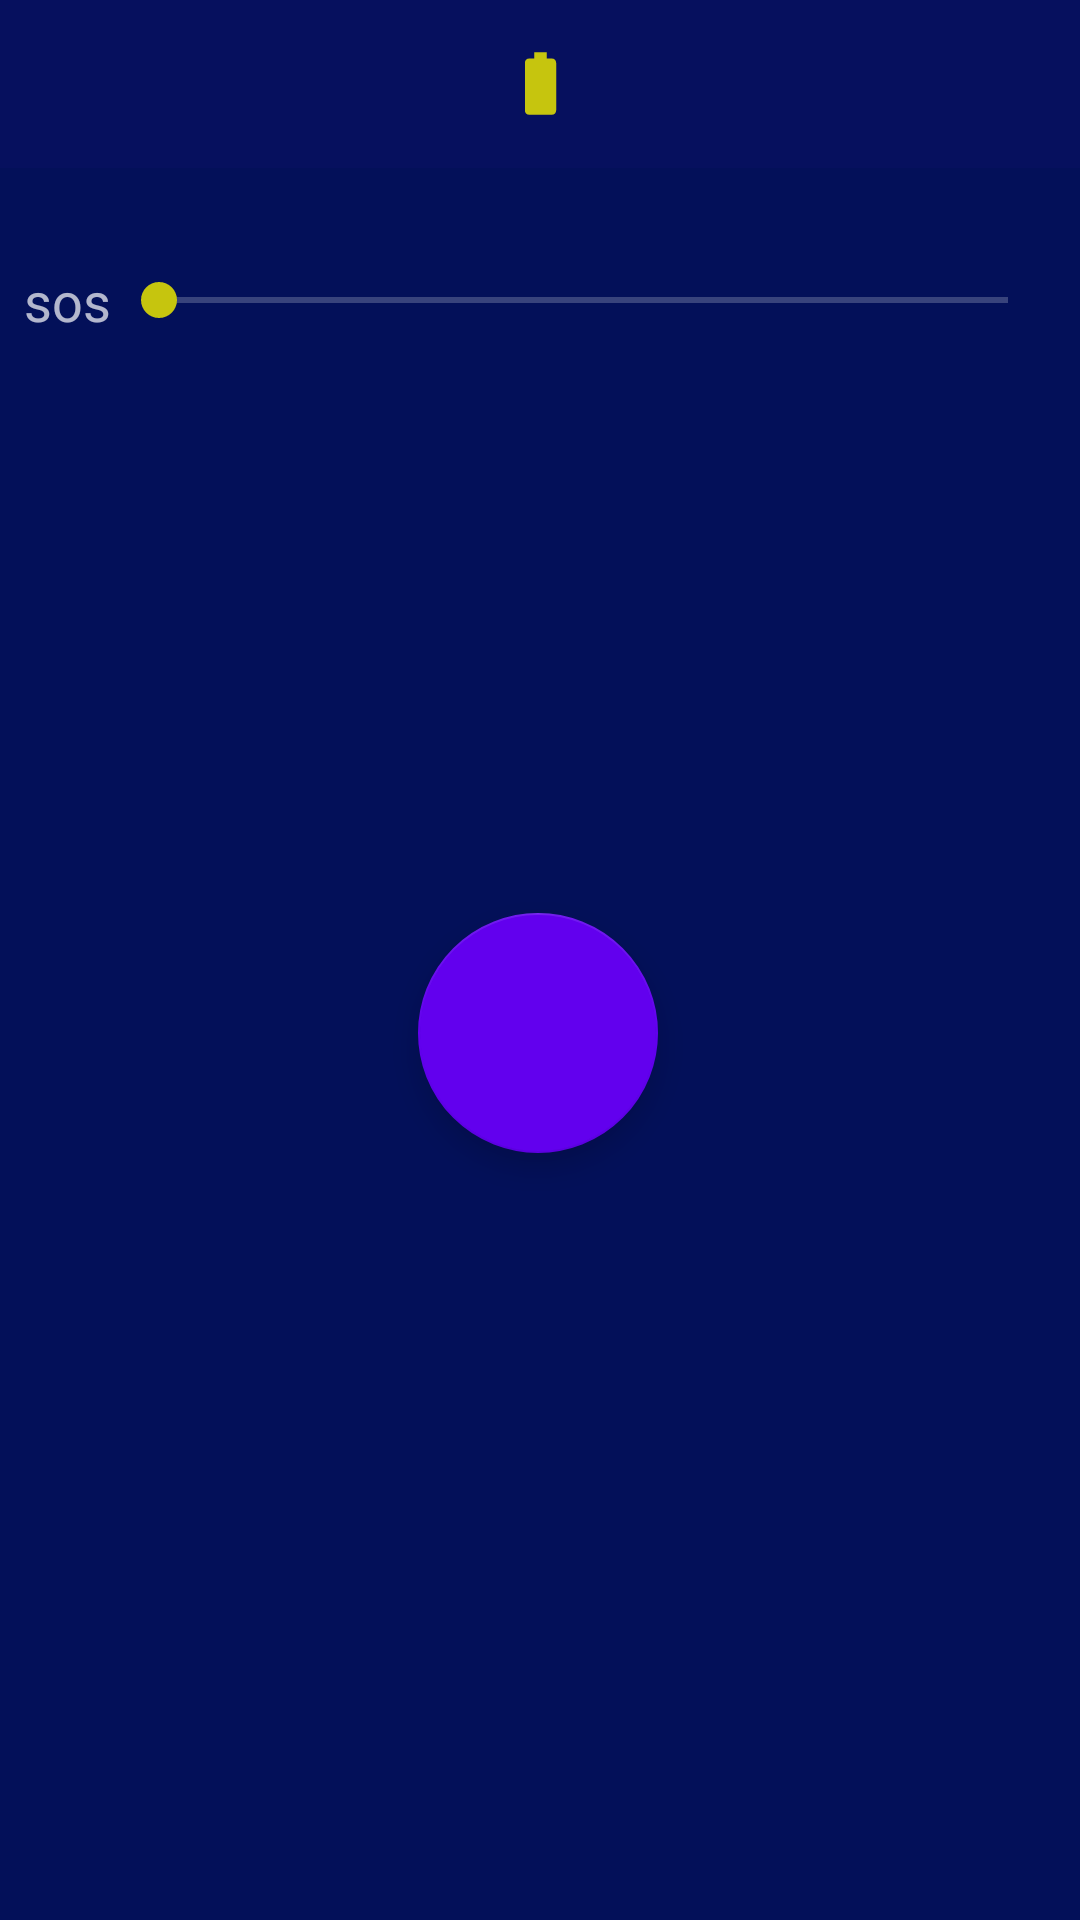

Here is an Android app screen rendered from its layout file. Give the layout XML and the strings, colors and styles it references.
<!-- AndroidManifest.xml: application theme Theme.Flashlight -->
<!-- res/layout/activity_main.xml -->
<?xml version="1.0" encoding="utf-8"?>
<androidx.constraintlayout.widget.ConstraintLayout xmlns:android="http://schemas.android.com/apk/res/android"
    xmlns:app="http://schemas.android.com/apk/res-auto"
    xmlns:tools="http://schemas.android.com/tools"
    android:layout_width="match_parent"
    android:layout_height="match_parent"
    android:background="?attr/colorPrimaryVariant"
    tools:context=".Activities.MainActivity">

    <com.google.android.material.appbar.AppBarLayout
        android:id="@+id/appBarLayout"
        android:layout_width="match_parent"
        android:layout_height="wrap_content"
        app:layout_constraintEnd_toEndOf="parent"
        app:layout_constraintStart_toStartOf="parent"
        app:layout_constraintTop_toTopOf="parent">

        <androidx.appcompat.widget.Toolbar
            android:id="@+id/toolbar"
            android:layout_width="match_parent"
            android:layout_height="?attr/actionBarSize"
            android:background="?attr/colorPrimaryVariant">

            <LinearLayout
                android:layout_width="wrap_content"
                android:layout_height="wrap_content"
                android:layout_gravity="center"
                android:orientation="horizontal">

                <ImageView
                    android:layout_width="wrap_content"
                    android:layout_height="wrap_content"
                    android:layout_gravity="center"
                    android:contentDescription="Battery charge"
                    android:src="@drawable/ic_battery_std_24" />

                <TextView
                    android:id="@+id/textViewBatteryStatus"
                    android:layout_width="wrap_content"
                    android:layout_height="wrap_content"
                    android:layout_gravity="center"
                    android:text=""
                    android:textColor="@color/yellow" />
            </LinearLayout>

        </androidx.appcompat.widget.Toolbar>
    </com.google.android.material.appbar.AppBarLayout>

    <include
        layout="@layout/content_main"
        android:layout_width="0dp"
        android:layout_height="0dp"
        app:layout_constraintBottom_toBottomOf="parent"
        app:layout_constraintEnd_toEndOf="parent"
        app:layout_constraintStart_toStartOf="parent"
        app:layout_constraintTop_toBottomOf="@+id/appBarLayout" />


</androidx.constraintlayout.widget.ConstraintLayout>
<!-- res/layout/content_main.xml (included above) -->
<?xml version="1.0" encoding="utf-8"?>
<androidx.constraintlayout.widget.ConstraintLayout xmlns:android="http://schemas.android.com/apk/res/android"
    xmlns:app="http://schemas.android.com/apk/res-auto"
    xmlns:tools="http://schemas.android.com/tools"
    android:layout_width="match_parent"
    android:layout_height="match_parent"
    android:background="?attr/colorPrimaryVariant"
    >

    <androidx.constraintlayout.widget.ConstraintLayout
        android:id="@+id/constraintLayout"
        android:layout_width="match_parent"
        android:layout_height="wrap_content"
        android:layout_marginStart="8dp"
        android:layout_marginTop="32dp"
        android:layout_marginEnd="8dp"
        app:layout_constraintEnd_toEndOf="parent"
        app:layout_constraintStart_toStartOf="parent"
        app:layout_constraintTop_toTopOf="parent">

        <SeekBar
            android:id="@+id/seekBarx"
            android:layout_width="0dp"
            android:layout_height="0dp"
            app:layout_constraintBottom_toBottomOf="parent"
            app:layout_constraintEnd_toStartOf="@+id/textViewProgress"
            app:layout_constraintStart_toEndOf="@+id/textViewsos"
            app:layout_constraintTop_toTopOf="parent" />

        <TextView
            android:id="@+id/textViewProgress"
            android:layout_width="wrap_content"
            android:layout_height="wrap_content"
            android:text=""
            app:layout_constraintBottom_toBottomOf="parent"
            app:layout_constraintEnd_toEndOf="parent"
            app:layout_constraintTop_toTopOf="parent" />

        <TextView
            android:id="@+id/textViewsos"
            android:layout_width="wrap_content"
            android:layout_height="wrap_content"
            android:text="@string/sos"
            android:textSize="18sp"
            app:layout_constraintBottom_toBottomOf="parent"
            app:layout_constraintStart_toStartOf="parent"
            app:layout_constraintTop_toTopOf="parent" />
    </androidx.constraintlayout.widget.ConstraintLayout>

    <com.google.android.material.floatingactionbutton.FloatingActionButton
        android:id="@+id/imageButtonPower"
        android:layout_width="wrap_content"
        android:layout_height="wrap_content"
        android:contentDescription="@string/power_on_off"
        android:onClick="mainSwitch"
        app:backgroundTint="?attr/colorPrimary"
        app:fabCustomSize="80dp"
        app:fabSize="auto"
        app:layout_constraintBottom_toTopOf="@+id/constraintLayout2"
        app:layout_constraintEnd_toEndOf="parent"
        app:layout_constraintHorizontal_bias="0.498"
        app:layout_constraintStart_toStartOf="parent"
        app:layout_constraintTop_toBottomOf="@+id/constraintLayout"
        app:srcCompat="@drawable/ic_power_btn" />

    <androidx.constraintlayout.widget.ConstraintLayout
        android:id="@+id/constraintLayout2"
        android:layout_width="match_parent"
        android:layout_height="wrap_content"
        android:layout_marginBottom="64dp"
        app:layout_constraintBottom_toBottomOf="parent"
        app:layout_constraintEnd_toEndOf="parent"
        app:layout_constraintHorizontal_bias="0.0"
        app:layout_constraintStart_toStartOf="parent">

        <ImageButton
            android:id="@+id/imageButtonBackFlash"
            android:layout_width="wrap_content"
            android:layout_height="wrap_content"
            android:background="?attr/colorPrimaryVariant"
            android:onClick="backFlash"
            android:alpha="0.5"
            app:layout_constraintBottom_toBottomOf="parent"
            app:layout_constraintEnd_toStartOf="@+id/imageButtonFrontFlash"
            app:layout_constraintHorizontal_bias="0.5"
            app:layout_constraintStart_toStartOf="parent"
            app:layout_constraintTop_toTopOf="parent"
            app:srcCompat="@drawable/ic_flashlight"
            android:contentDescription="@string/back_lights" />

        <ImageButton
            android:id="@+id/imageButtonFrontFlash"
            android:layout_width="wrap_content"
            android:layout_height="wrap_content"
            android:background="?attr/colorPrimaryVariant"
            android:onClick="frontFlash"
            android:alpha="0.5"
            app:layout_constraintBottom_toBottomOf="parent"
            app:layout_constraintEnd_toStartOf="@+id/imageButtonScreenFlash"
            app:layout_constraintHorizontal_bias="0.5"
            app:layout_constraintStart_toEndOf="@+id/imageButtonBackFlash"
            app:layout_constraintTop_toTopOf="parent"
            app:srcCompat="@drawable/ic_camera_front"
            android:contentDescription="@string/front_lights" />

        <ImageButton
            android:id="@+id/imageButtonScreenFlash"
            android:layout_width="wrap_content"
            android:layout_height="wrap_content"
            android:background="?attr/colorPrimaryVariant"
            android:onClick="screenFlash"
            android:alpha="0.5"
            app:layout_constraintBottom_toBottomOf="parent"
            app:layout_constraintEnd_toEndOf="parent"
            app:layout_constraintHorizontal_bias="0.5"
            app:layout_constraintStart_toEndOf="@+id/imageButtonFrontFlash"
            app:layout_constraintTop_toTopOf="parent"
            app:srcCompat="@drawable/ic_phone_android"
            android:contentDescription="@string/screen_lights" />
    </androidx.constraintlayout.widget.ConstraintLayout>


</androidx.constraintlayout.widget.ConstraintLayout>
<!-- resources referenced by this layout -->
<resources>
  <color name="yellow">#C6C50E</color>
  <!-- drawable ic_battery_std_24 (drawable) -->
  <vector android:height="25dp" android:tint="@color/yellow"
      android:viewportHeight="24" android:viewportWidth="24"
      android:width="25dp" xmlns:android="http://schemas.android.com/apk/res/android">
      <path android:fillColor="@android:color/white" android:pathData="M15.67,4H14V2h-4v2H8.33C7.6,4 7,4.6 7,5.33v15.33C7,21.4 7.6,22 8.33,22h7.33c0.74,0 1.34,-0.6 1.34,-1.33V5.33C17,4.6 16.4,4 15.67,4z"/>
  </vector>
  <!-- drawable ic_camera_front (drawable) -->
  <vector android:height="30dp" android:tint="#C6C50E"
      android:viewportHeight="24" android:viewportWidth="24"
      android:width="30dp" xmlns:android="http://schemas.android.com/apk/res/android">
      <path android:fillColor="@android:color/white" android:pathData="M10,20L5,20v2h5v2l3,-3 -3,-3v2zM14,20v2h5v-2h-5zM12,8c1.1,0 2,-0.9 2,-2s-0.9,-2 -2,-2 -1.99,0.9 -1.99,2S10.9,8 12,8zM17,0L7,0C5.9,0 5,0.9 5,2v14c0,1.1 0.9,2 2,2h10c1.1,0 2,-0.9 2,-2L19,2c0,-1.1 -0.9,-2 -2,-2zM7,2h10v10.5c0,-1.67 -3.33,-2.5 -5,-2.5s-5,0.83 -5,2.5L7,2z"/>
  </vector>
  <!-- drawable ic_flashlight (drawable) -->
  <vector android:height="30dp" android:tint="@color/yellow"
      android:viewportHeight="24" android:viewportWidth="24"
      android:width="30dp" xmlns:android="http://schemas.android.com/apk/res/android">
      <path android:fillColor="@android:color/white" android:pathData="M6,14l3,3v5h6v-5l3,-3V9H6V14zM11,2h2v3h-2V2zM3.5,5.88l1.41,-1.41l2.12,2.12L5.62,8L3.5,5.88zM16.96,6.59l2.12,-2.12l1.41,1.41L18.38,8L16.96,6.59z"/>
  </vector>
  <!-- drawable ic_phone_android (drawable) -->
  <vector android:height="30dp" android:tint="#C6C50E"
      android:viewportHeight="24" android:viewportWidth="24"
      android:width="30dp" xmlns:android="http://schemas.android.com/apk/res/android">
      <path android:fillColor="@android:color/white" android:pathData="M16,1L8,1C6.34,1 5,2.34 5,4v16c0,1.66 1.34,3 3,3h8c1.66,0 3,-1.34 3,-3L19,4c0,-1.66 -1.34,-3 -3,-3zM14,21h-4v-1h4v1zM17.25,18L6.75,18L6.75,4h10.5v14z"/>
  </vector>
  <string name="back_lights">back lights</string>
  <string name="front_lights">front lights</string>
  <string name="power_on_off">power on off</string>
  <string name="screen_lights">screen lights</string>
  <string name="sos">sos</string>
  <style name="Theme.Flashlight" parent="Theme.AppCompat.NoActionBar">
          
          <item name="colorPrimary">@color/purple_500</item>
          <item name="colorPrimaryVariant">@color/purple_700</item>
          <item name="colorOnPrimary">@color/white</item>
          
          <item name="colorSecondary">@color/teal_200</item>
          <item name="colorSecondaryVariant">@color/teal_700</item>
          <item name="colorOnSecondary">@color/black</item>
          
          <item name="android:statusBarColor" tools:targetApi="l">?attr/colorPrimaryVariant</item>
          
          <item name="android:windowDisablePreview">true</item>
          <item name="android:itemBackground">?attr/colorPrimary</item>
          
          <item name="android:windowActionBar">false</item>
          
          <item name="colorControlActivated">@color/yellow</item>
      </style>
  <color name="purple_500">#FF6200EE</color>
  <color name="purple_700">#F804115A</color>
  <color name="white">#FFFFFFFF</color>
  <color name="teal_200">#FF03DAC5</color>
  <color name="teal_700">#FF018786</color>
  <color name="black">#FF000000</color>
</resources>
